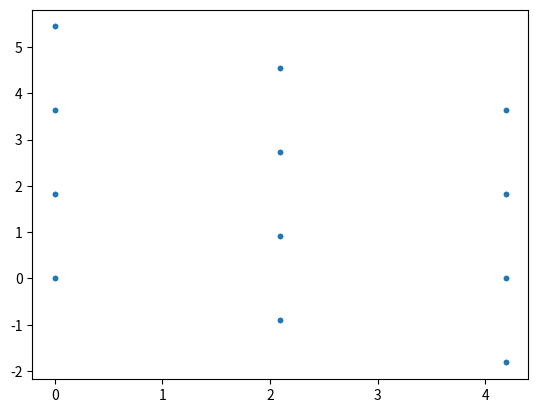

Source code (Python):
import numpy as np
import matplotlib.pyplot as plt

# Make Labels for the Distorted Hydrogen Chain
# n is the number of unit cells
def DHCLabels1D(n):
    output = []
    for i in range(n):
        output.append((i, "a"))
        output.append((i, "b"))
    return output

# Make Labels for the Hydrogen Chain
# n is the number of unit cells
def HCLabels1D(n):
    output = []
    for i in range(n):
        output.append((i, "a"))
    return output

# Change from the Label notation to location from 0
def LabelToR1D(label):
    unitcell, atom = label
    location = unitcell if atom == "a" else unitcell + 0.8
    return location

# Change from the Label notation to index in list
def LabelToIndex1D(label):
    unitcell, atom = label
    index = 2*(unitcell) if atom == "a" else 2*(unitcell)+1
    return index

# Make momentum labels for Hydrogen chain
# N is the number of unit cells
def momentumLabelsHC1D(N):
    output = []
    for i in range(N):
        output.append((i, "a"))
    return output

# Make momentum labels for Distorted Hydrogen chain
# N is the number of unit cells
def momentumLabelsDHC1D(N):
    output = []
    for i in range(N):
        output.append((i, "a"))
        output.append((i, "b"))
    return output

# Converts the label into its position in momentum space
# N is the number of unit cells
def momentumLabelToK1D(label, N):
    # Defining the unit vectors
    b1 = (2*np.pi)/N
    # Calculating the vector distance
    unitcell, _ = label
    location = unitcell*b1
    return location

# Make Labels for the Distorted Hydrogen Chain
# M is the number of horizontal unit cells
# N is the number of vertical unit cells
def DHCLabels2D(M, N):
    output = []
    for i in range(M):
        for j in range(N):
            output.append(((i, j), "a"))
            output.append(((i, j), "b"))
    return output

# Make Labels for the Hydrogen Chain
# M is the number of horizontal unit cells
# N is the number of vertical unit cells
def HCLabels2D(M, N):
    output = []
    for i in range(N):
        for j in range(M):
            output.append(((i, j), "a"))
    return output

# Change from the Label notation to location from 0
def LabelToR2D(label):
    a1, a2 = (1, 0), (0.5, np.sqrt(3)/2)
    unitcell, atom = label
    location1 = unitcell[0]*a1[0] + unitcell[1]*a2[0]
    location2 = unitcell[1]*a2[1] if atom == "a" else unitcell[1]*a2[1] + (1/np.sqrt(3))
    location = [location1, location2]
    return location

# Change from the Label notation to index in list
# N is the number of vertical unit cells
def LabelToIndex2D(label, N):
    unitcell, atom = label
    index = 2*N*unitcell[0] + 2*unitcell[1] if atom == "a" else 2*N*unitcell[0] + 2*unitcell[1] + 1
    return index

# Make momentum labels for Hydrogen chain
# M is the number of horizontal unit cells
# N is the number of vertical unit cells
def momentumLabelsHC2D(M, N):
    output = []
    for i in range(M):
        for j in range(N):
            output.append(((i, j), "a"))
    return output

# Make momentum labels for Distorted Hydrogen chain
# M is the number of horizontal unit cells
# N is the number of vertical unit cells
def momentumLabelsDHC2D(M, N):
    output = []
    for i in range(M):
        for j in range(N):
            output.append(((i, j), "a"))
            output.append(((i, j), "b"))
    return output

# Converts the label into its position in momentum space
# M is the number of horizontal unit cells
# N is the number of vertical unit cells
def momentumLabelToK2D(label, M, N):
    # Defining the unit vectors
    b1, b2 = ((1)*2*np.pi/M, (-1/np.sqrt(3))*2*np.pi/N), (0, (2/np.sqrt(3))*2*np.pi/N)
    # Calculating the vector distance
    unitcell, _ = label
    location1 = unitcell[0]*b1[0] 
    location2 = unitcell[0]*b1[1] + unitcell[1]*b2[1]
    location = [location1, location2]
    return location

if __name__ == "__main__":
    labels = DHCLabels2D(3, 4)
    r = np.array([LabelToR2D(label) for label in labels])
    klabels = momentumLabelsDHC2D(3, 4)
    k = np.array([momentumLabelToK2D(label, 3, 4) for label in klabels])
    plt.plot(k[:, 0], k[:, 1], ".")
    plt.show()